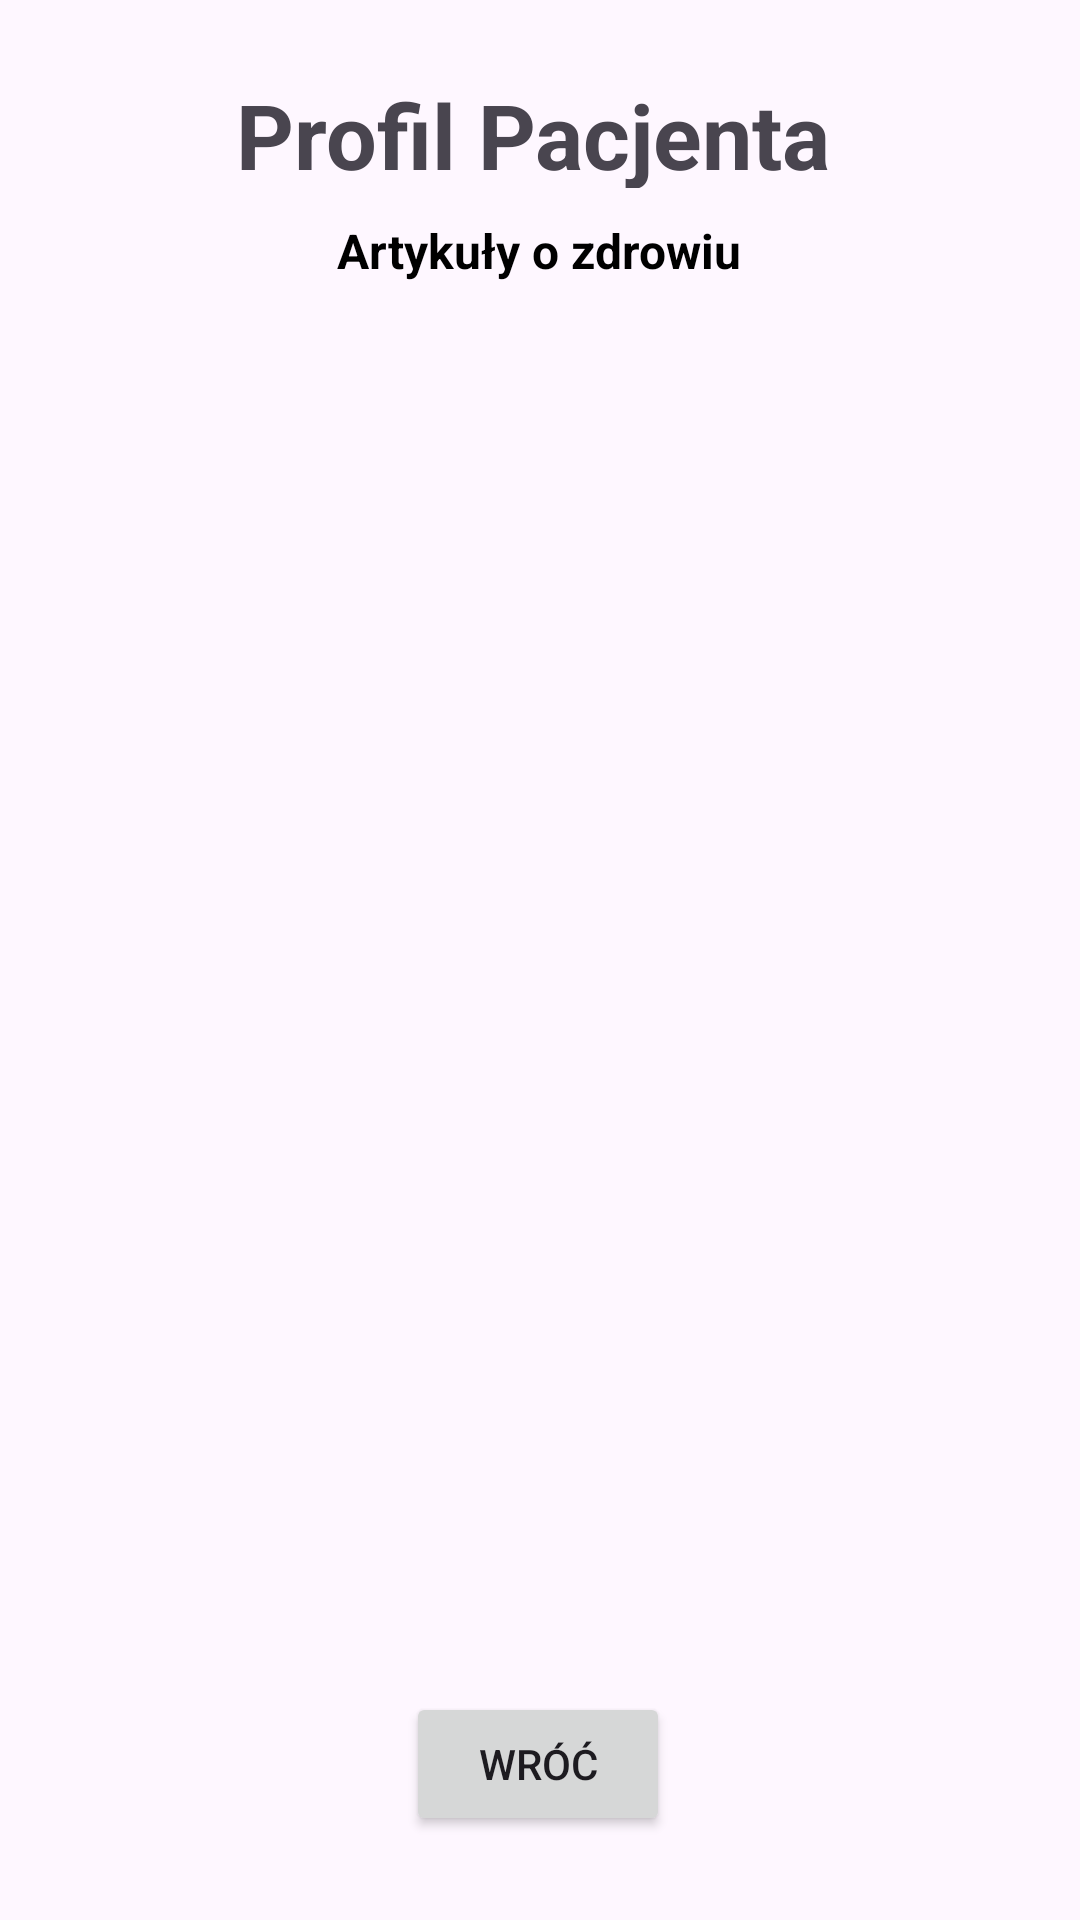

Android layout source for this screen:
<!-- AndroidManifest.xml: application theme Theme.ProfilPacjenta -->
<!-- res/layout/activity_health_articles.xml -->
<?xml version="1.0" encoding="utf-8"?>
<androidx.constraintlayout.widget.ConstraintLayout xmlns:android="http://schemas.android.com/apk/res/android"
    xmlns:app="http://schemas.android.com/apk/res-auto"
    xmlns:tools="http://schemas.android.com/tools"
    android:layout_width="match_parent"
    android:layout_height="match_parent"
    android:background="@drawable/gray_wall"
    tools:context=".HealthArticlesActivity">

    <TextView
        android:id="@+id/textViewLogo"
        android:layout_width="232dp"
        android:layout_height="38dp"
        android:text="Profil Pacjenta"
        android:textSize="30sp"
        android:textStyle="bold"
        app:layout_constraintBottom_toBottomOf="parent"
        app:layout_constraintEnd_toEndOf="parent"
        app:layout_constraintHorizontal_bias="0.614"
        app:layout_constraintStart_toStartOf="parent"
        app:layout_constraintTop_toTopOf="parent"
        app:layout_constraintVertical_bias="0.041" />

    <TextView
        android:id="@+id/textViewHADTitle"
        android:layout_width="195dp"
        android:layout_height="30dp"
        android:text="    Artykuły o zdrowiu"
        android:textColor="@color/black"
        android:textSize="16sp"
        android:textStyle="bold"
        app:layout_constraintBottom_toBottomOf="parent"
        app:layout_constraintEnd_toEndOf="parent"
        app:layout_constraintHorizontal_bias="0.583"
        app:layout_constraintStart_toStartOf="parent"
        app:layout_constraintTop_toBottomOf="@id/textViewLogo"
        app:layout_constraintVertical_bias="0.018" />

    <Button
        android:id="@+id/buttonHABack"
        android:layout_width="wrap_content"
        android:layout_height="wrap_content"
        android:layout_marginBottom="28dp"
        android:text="Wróć"
        app:layout_constraintBottom_toBottomOf="parent"
        app:layout_constraintEnd_toEndOf="parent"
        app:layout_constraintHorizontal_bias="0.498"
        app:layout_constraintStart_toStartOf="parent" />

    <ListView
        android:id="@+id/imageViewHAD"
        android:layout_width="332dp"
        android:layout_height="495dp"
        app:layout_constraintBottom_toTopOf="@+id/buttonHABack"
        app:layout_constraintEnd_toEndOf="parent"
        app:layout_constraintStart_toStartOf="parent"
        app:layout_constraintTop_toBottomOf="@+id/textViewHADTitle" />

</androidx.constraintlayout.widget.ConstraintLayout>
<!-- resources referenced by this layout -->
<resources>
  <style name="Theme.ProfilPacjenta" parent="Base.Theme.ProfilPacjenta" />
  <style name="Base.Theme.ProfilPacjenta" parent="Theme.Material3.DayNight.NoActionBar">
          
          
      </style>
  <!-- not gathered from this repository: default colours our renderer supplied (Android Studio template values) -->
  <color name="black">#FF000000</color>
</resources>
